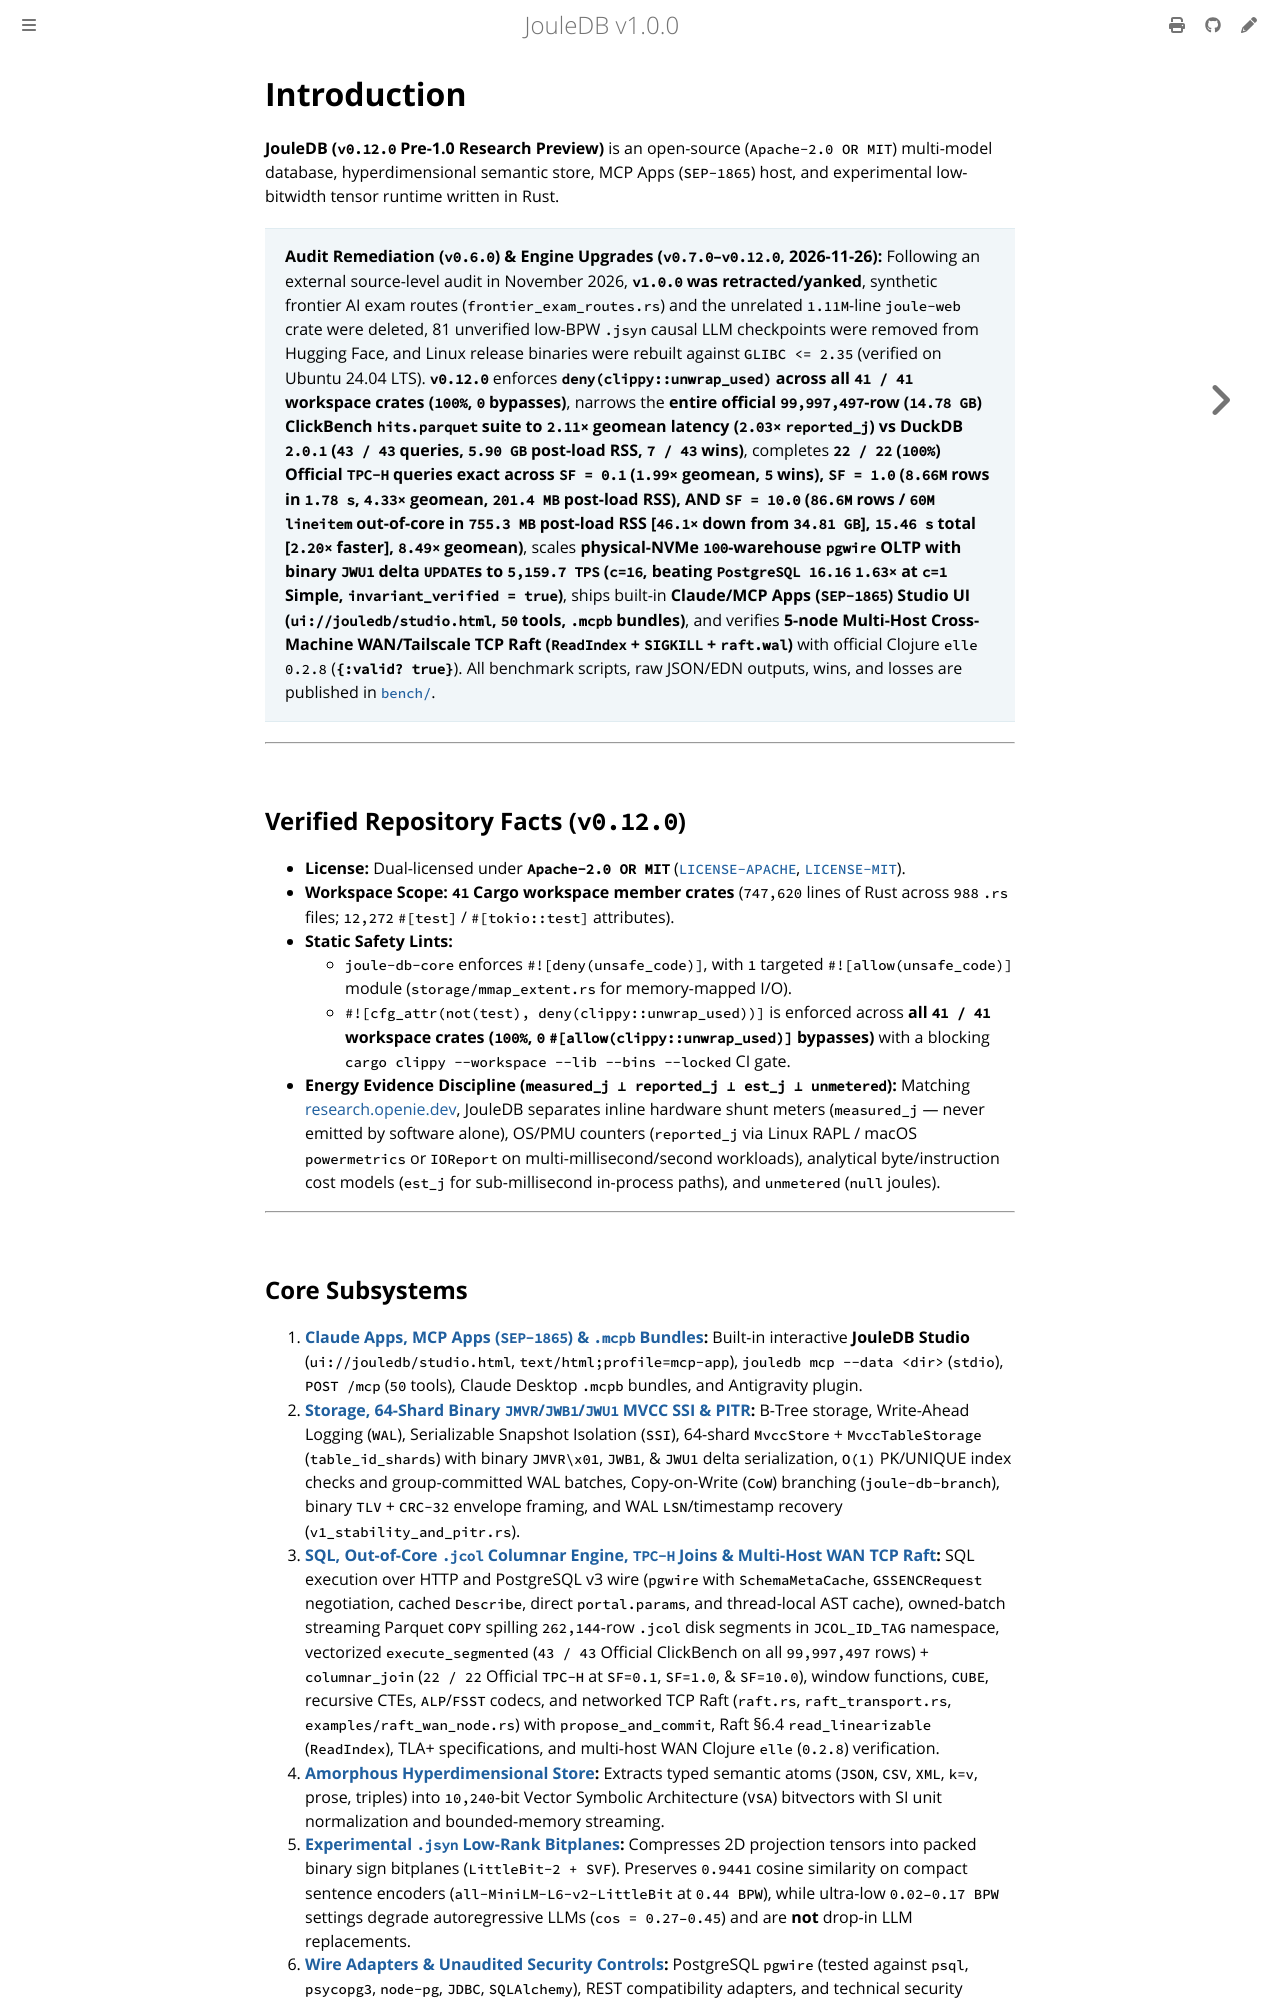

repository: openIE-dev/jouledb · page: introduction.html · generator: mdbook

# Introduction

**JouleDB (`v0.12.0` Pre-1.0 Research Preview)** is an open-source (`Apache-2.0 OR MIT`) multi-model database, hyperdimensional semantic store, MCP Apps (`SEP-1865`) host, and experimental low-bitwidth tensor runtime written in Rust.

> **Audit Remediation (`v0.6.0`) & Engine Upgrades (`v0.7.0`–`v0.12.0`, 2026-11-26):** Following an external source-level audit in November 2026, **`v1.0.0` was retracted/yanked**, synthetic frontier AI exam routes (`frontier_exam_routes.rs`) and the unrelated `1.11M`-line `joule-web` crate were deleted, 81 unverified low-BPW `.jsyn` causal LLM checkpoints were removed from Hugging Face, and Linux release binaries were rebuilt against `GLIBC <= 2.35` (verified on Ubuntu 24.04 LTS). **`v0.12.0`** enforces **`deny(clippy::unwrap_used)` across all `41 / 41` workspace crates (`100%`, `0` bypasses)**, narrows the **entire official `99,997,497`-row (`14.78 GB`) ClickBench `hits.parquet` suite to `2.11×` geomean latency (`2.03×` `reported_j`) vs DuckDB `2.0.1` (`43 / 43` queries, `5.90 GB` post-load RSS, `7 / 43` wins)**, completes **`22 / 22` (`100%`) Official `TPC-H` queries exact across `SF = 0.1` (`1.99×` geomean, `5` wins), `SF = 1.0` (`8.66M` rows in `1.78 s`, `4.33×` geomean, `201.4 MB` post-load RSS), AND `SF = 10.0` (`86.6M` rows / `60M` `lineitem` out-of-core in `755.3 MB` post-load RSS [`46.1×` down from `34.81 GB`], `15.46 s` total [`2.20×` faster], `8.49×` geomean)**, scales **physical-NVMe `100`-warehouse `pgwire` OLTP with binary `JWU1` delta `UPDATE`s to `5,159.7 TPS` (`c=16`, beating `PostgreSQL 16.16` `1.63×` at `c=1` Simple, `invariant_verified = true`)**, ships built-in **Claude/MCP Apps (`SEP-1865`) Studio UI (`ui://jouledb/studio.html`, `50` tools, `.mcpb` bundles)**, and verifies **5-node Multi-Host Cross-Machine WAN/Tailscale TCP Raft (`ReadIndex` + `SIGKILL` + `raft.wal`)** with official Clojure `elle 0.2.8` (**`{:valid? true}`**). All benchmark scripts, raw JSON/EDN outputs, wins, and losses are published in [`bench/`](https://github.com/openIE-dev/jouledb/tree/main/bench).

---

## Verified Repository Facts (`v0.12.0`)

- **License:** Dual-licensed under **`Apache-2.0 OR MIT`** ([`LICENSE-APACHE`](https://github.com/openIE-dev/jouledb/blob/main/LICENSE-APACHE), [`LICENSE-MIT`](https://github.com/openIE-dev/jouledb/blob/main/LICENSE-MIT)).
- **Workspace Scope:** **`41` Cargo workspace member crates** (`747,620` lines of Rust across `988` `.rs` files; `12,272` `#[test]` / `#[tokio::test]` attributes).
- **Static Safety Lints:**
  - `joule-db-core` enforces `#![deny(unsafe_code)]`, with `1` targeted `#![allow(unsafe_code)]` module (`storage/mmap_extent.rs` for memory-mapped I/O).
  - `#![cfg_attr(not(test), deny(clippy::unwrap_used))]` is enforced across **all `41 / 41` workspace crates (`100%`, `0` `#[allow(clippy::unwrap_used)]` bypasses)** with a blocking `cargo clippy --workspace --lib --bins --locked` CI gate.
- **Energy Evidence Discipline (`measured_j ⊥ reported_j ⊥ est_j ⊥ unmetered`):** Matching [research.openie.dev](https://research.openie.dev), JouleDB separates inline hardware shunt meters (`measured_j` — never emitted by software alone), OS/PMU counters (`reported_j` via Linux RAPL / macOS `powermetrics` or `IOReport` on multi-millisecond/second workloads), analytical byte/instruction cost models (`est_j` for sub-millisecond in-process paths), and `unmetered` (`null` joules).

---
